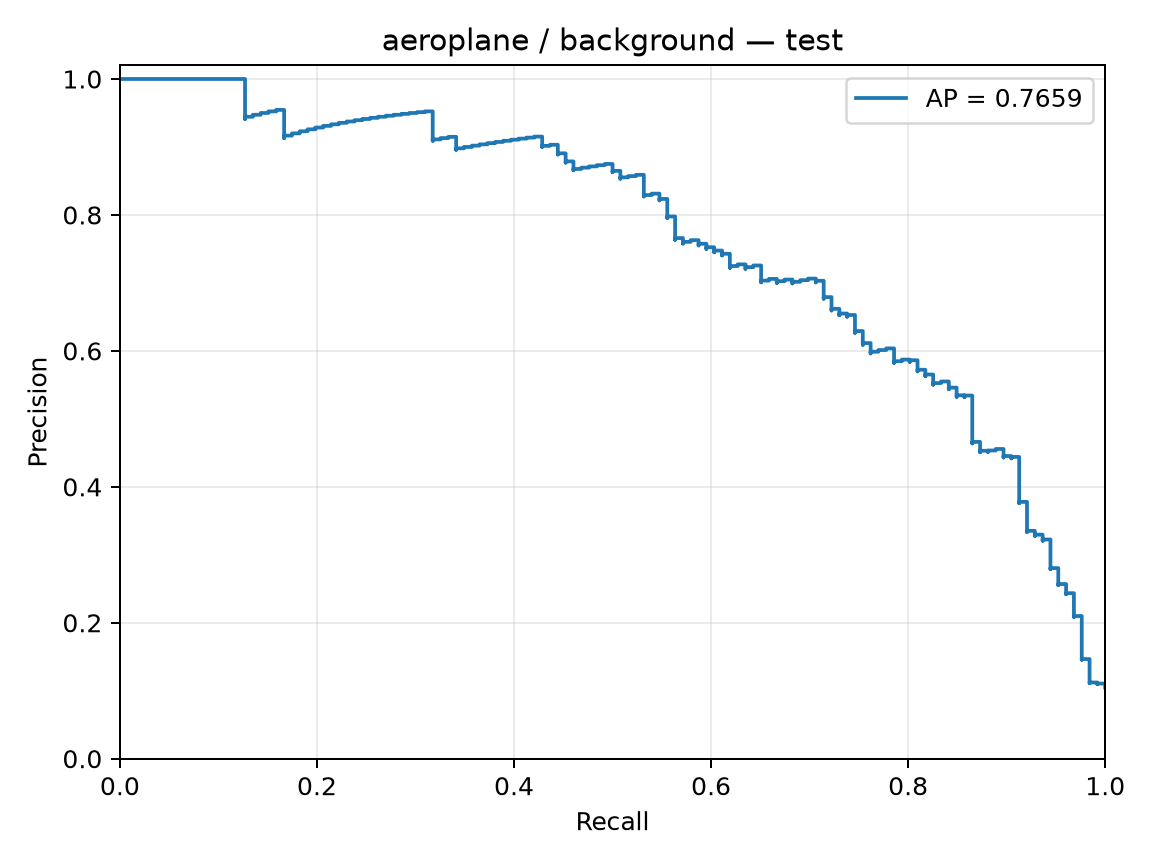

The data file committed next to this chart (first rows):
precision, recall, threshold
0.1047, 1.0, -4.909
0.1048, 1.0, -4.566
0.1049, 1.0, -4.539
0.105, 1.0, -4.293
0.1051, 1.0, -4.29
0.1052, 1.0, -4.289
0.1053, 1.0, -4.209
0.1054, 1.0, -4.169
0.1054, 1.0, -4.146
0.1055, 1.0, -4.02
0.1056, 1.0, -4.011
0.1057, 1.0, -4.002
0.1058, 1.0, -3.967
0.1059, 1.0, -3.955
0.106, 1.0, -3.955
0.1061, 1.0, -3.914
0.1061, 1.0, -3.905
0.1062, 1.0, -3.9
0.1063, 1.0, -3.894
0.1064, 1.0, -3.888
0.1065, 1.0, -3.885
0.1066, 1.0, -3.882
0.1067, 1.0, -3.869
0.1068, 1.0, -3.852
0.1069, 1.0, -3.851
0.107, 1.0, -3.829
0.1071, 1.0, -3.765
0.1071, 1.0, -3.759
0.1072, 1.0, -3.748
0.1073, 1.0, -3.746
0.1074, 1.0, -3.732
0.1075, 1.0, -3.712
0.1076, 1.0, -3.706
0.1077, 1.0, -3.702
0.1078, 1.0, -3.687
0.1079, 1.0, -3.676
0.108, 1.0, -3.674
0.1081, 1.0, -3.671
0.1082, 1.0, -3.67
0.1082, 1.0, -3.617
0.1083, 1.0, -3.616
0.1084, 1.0, -3.602
0.1085, 1.0, -3.591
0.1086, 1.0, -3.586
0.1087, 1.0, -3.556
0.1088, 1.0, -3.554
0.1089, 1.0, -3.531
0.109, 1.0, -3.529
0.1091, 1.0, -3.529
0.1092, 1.0, -3.527
0.1093, 1.0, -3.516
0.1094, 1.0, -3.486
0.1095, 1.0, -3.474
0.1096, 1.0, -3.474
0.1097, 1.0, -3.462
0.1098, 1.0, -3.459
0.1099, 1.0, -3.444
0.1099, 1.0, -3.443
0.11, 1.0, -3.442
0.1101, 1.0, -3.438
... 1,144 more rows
